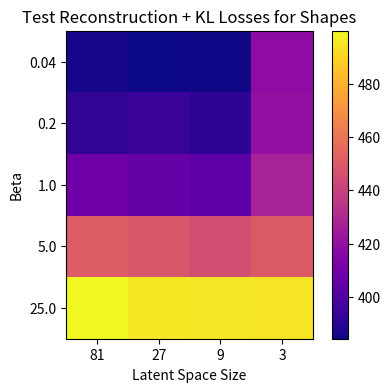
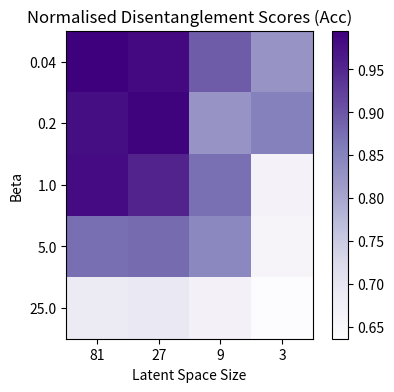

Recreate these plots in Python, in order.
import numpy as np
from matplotlib import pyplot as plt

encoder_losses = [
    ["BVAE-451", 25.0, 81, 499.91318125],
    ["BVAE-450", 25.0, 27, 495.49854375],
    ["BVAE-449", 25.0, 9, 494.9940125],
    ["BVAE-448", 25.0, 3, 494.74219375],
    ["BVAE-447", 5.0, 81, 451.08926875],
    ["BVAE-446", 5.0, 27, 449.052690625],
    ["BVAE-445", 5.0, 9, 445.404075],
    ["BVAE-444", 5.0, 3, 449.887946875],
    ["BVAE-443", 1.0, 81, 408.8562375],
    ["BVAE-442", 1.0, 27, 406.0368375],
    ["BVAE-441", 1.0, 9, 404.264178125],
    ["BVAE-440", 1.0, 3, 426.8773],
    ["BVAE-439", 0.2, 81, 391.818878125],
    ["BVAE-438", 0.2, 27, 394.155884375],
    ["BVAE-437", 0.2, 9, 391.072671875],
    ["BVAE-436", 0.2, 3, 419.77736875],
    ["BVAE-435", 0.04, 81, 385.7251125],
    ["BVAE-434", 0.04, 27, 384.339259375],
    ["BVAE-433", 0.04, 9, 384.979928125],
    ["BVAE-432", 0.04, 3, 418.432175]
]

betas = set()
lss = set()
for _, b, ls, _ in encoder_losses:
    betas.add(b)
    lss.add(ls)

betas = list(betas)
betas.sort()
lss = list(lss)
lss.sort(reverse=True)

img = np.empty((len(betas), len(lss)))

for _, b, ls, loss in encoder_losses:
    yind = betas.index(b)
    xind = lss.index(ls)
    img[yind, xind] = loss

plt.figure(figsize=(5, 4))
plt.imshow(img, cmap="plasma")
plt.yticks(ticks=[i for i in range(len(betas))], labels=betas)
plt.ylabel("Beta")
plt.xticks(ticks=[i for i in range(len(lss))], labels=lss)
plt.xlabel("Latent Space Size")
plt.title("Test Reconstruction + KL Losses for Shapes")
plt.colorbar()
plt.show()

# disentanglement_score_dict = {
#     ('BVAE-451', 25.0, 81): float(0.2360),
#     ('BVAE-450', 25.0, 27): float(0.3680),
#     ('BVAE-449', 25.0, 9): float(0.2640),
#     ('BVAE-448', 25.0, 3): float(0.2430),
#     ('BVAE-447', 5.0, 81): float(0.2640),
#     ('BVAE-446', 5.0, 27): float(0.2650),
#     ('BVAE-445', 5.0, 9): float(0.2160),
#     ('BVAE-444', 5.0, 3): float(0.1140),
#     ('BVAE-443', 1.0, 81): float(0.3420),
#     ('BVAE-442', 1.0, 27): float(0.2640),
#     ('BVAE-441', 1.0, 9): float(0.1980),
#     ('BVAE-440', 1.0, 3): float(0.2590),
#     ('BVAE-439', 0.2, 81): float(0.2980),
#     ('BVAE-438', 0.2, 27): float(0.2950),
#     ('BVAE-437', 0.2, 9): float(0.2900),
#     ('BVAE-436', 0.2, 3): float(0.2450),
#     ('BVAE-435', 0.04, 81): float(0.3750),
#     ('BVAE-434', 0.04, 27): float(0.3790),
#     ('BVAE-433', 0.04, 9): float(0.2950),
#     ('BVAE-432', 0.04, 3): float(0.2780)
# }

disentanglement_score_dict = {
    ('BVAE-451', 25.0, 81): float(0.6870),
    ('BVAE-450', 25.0, 27): float(0.6910),
    ('BVAE-449', 25.0, 9): float(0.6680),
    ('BVAE-448', 25.0, 3): float(0.6360),
    ('BVAE-447', 5.0, 81): float(0.8750),
    ('BVAE-446', 5.0, 27): float(0.8780),
    ('BVAE-445', 5.0, 9): float(0.8430),
    ('BVAE-444', 5.0, 3): float(0.6570),
    ('BVAE-443', 1.0, 81): float(0.9810),
    ('BVAE-442', 1.0, 27): float(0.9540),
    ('BVAE-441', 1.0, 9): float(0.8740),
    ('BVAE-440', 1.0, 3): float(0.6640),
    ('BVAE-439', 0.2, 81): float(0.9770),
    ('BVAE-438', 0.2, 27): float(0.9900),
    ('BVAE-437', 0.2, 9): float(0.8250),
    ('BVAE-436', 0.2, 3): float(0.8530),
    ('BVAE-435', 0.04, 81): float(0.9950),
    ('BVAE-434', 0.04, 27): float(0.9830),
    ('BVAE-433', 0.04, 9): float(0.8930),
    ('BVAE-432', 0.04, 3): float(0.8250)
}

img2 = np.empty((len(betas), len(lss)))
for name, b, ls, _ in encoder_losses:
    yind = betas.index(b)
    xind = lss.index(ls)
    img2[yind, xind] = disentanglement_score_dict[(name, b, ls)]
# img2 -= img2.min()
# img2 /= img2.max()
plt.figure(figsize=(5, 4))
plt.imshow(img2, cmap="Purples")
plt.yticks(ticks=[i for i in range(len(betas))], labels=betas)
plt.ylabel("Beta")
plt.xticks(ticks=[i for i in range(len(lss))], labels=lss)
plt.xlabel("Latent Space Size")
plt.title("Normalised Disentanglement Scores (Acc)")
plt.colorbar()
plt.show()
